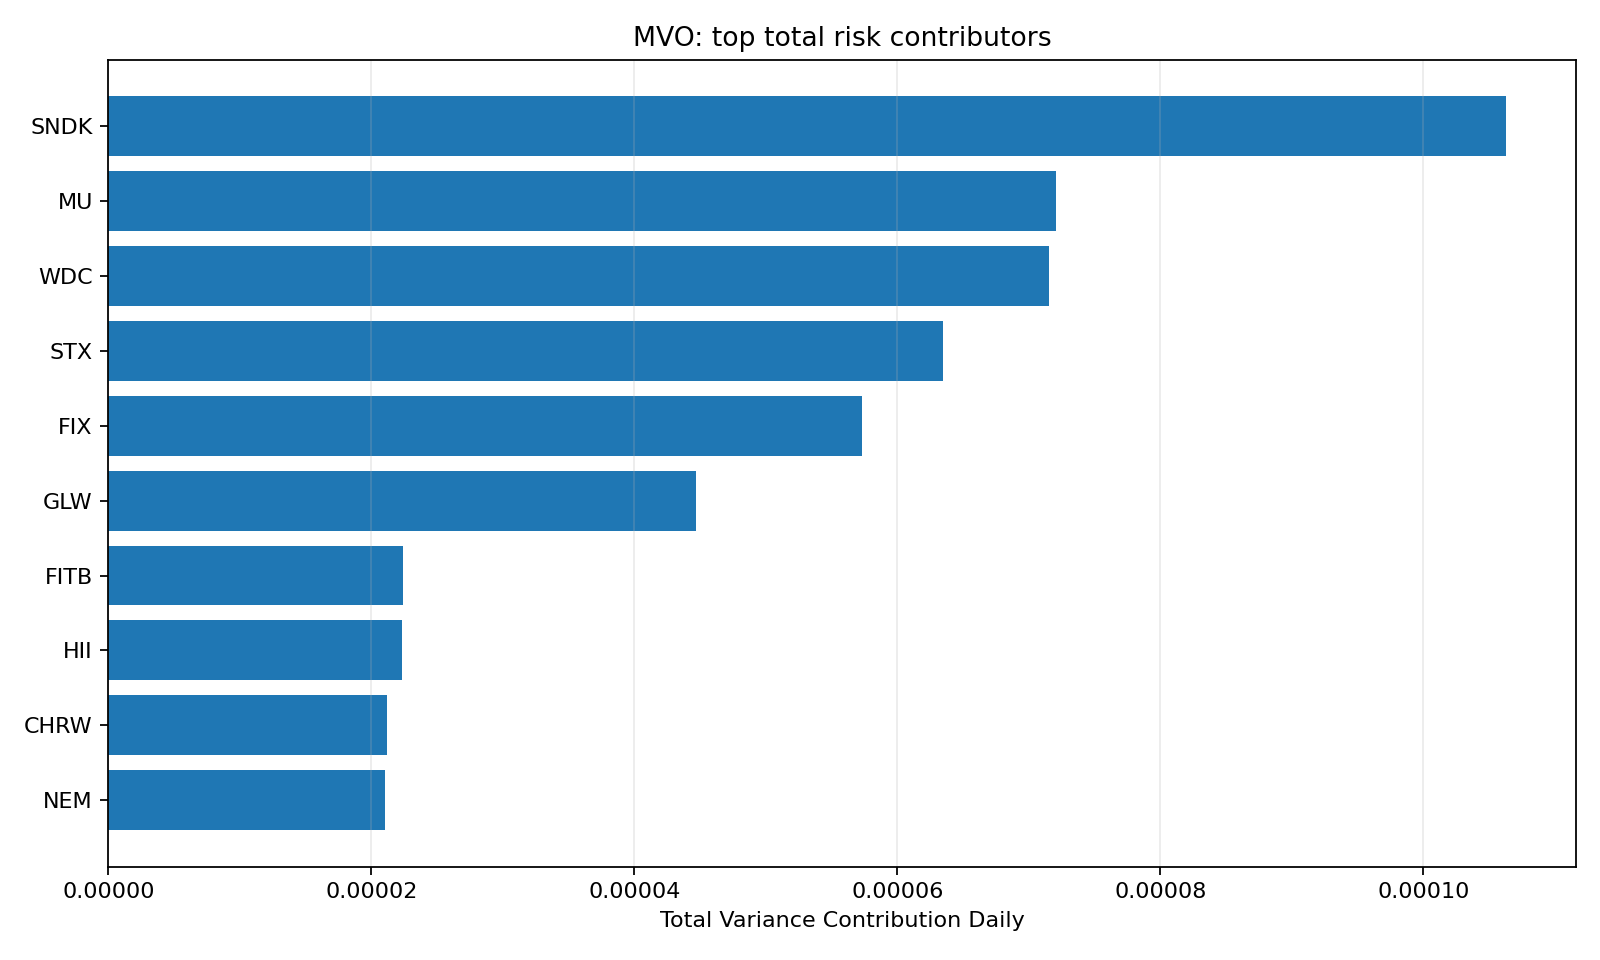

Data behind this chart, as committed beside it:
Ticker, Weight, Total Variance Contribution Daily, Total Risk Contribution Annual, Total Variance Contribution Pct
SNDK, 0.1, 0.0001063, 0.07467, 0.2082
MU, 0.1, 7.20927730704857e-05, 0.05065, 0.1412
WDC, 0.1, 7.153582805168828e-05, 0.05026, 0.1401
STX, 0.1, 6.345261915303722e-05, 0.04458, 0.1243
FIX, 0.09801, 5.726933531638874e-05, 0.04024, 0.1122
GLW, 0.1, 4.468819733168452e-05, 0.0314, 0.08753
FITB, 0.1, 2.2411006165541482e-05, 0.01575, 0.0439
HII, 0.1, 2.23244423154625e-05, 0.01568, 0.04373
CHRW, 0.1, 2.1169878500660137e-05, 0.01487, 0.04147
NEM, 0.08417, 2.10215696129854e-05, 0.01477, 0.04118
CIEN, 0.008327, 4.881436365743098e-06, 0.00343, 0.009562
KEYS, 0.009493, 3.400638740395388e-06, 0.002389, 0.006661
APH, 3.013314910964401e-15, 1.189383521924912e-18, 8.356257861840327e-16, 2.3297064832723126e-15
MPWR, 1.4381237298891626e-15, 8.37559843810186e-19, 5.884448456351216e-16, 1.6405714071901553e-15
CAT, 1.9765945459164718e-15, 6.851451964726312e-19, 4.813628093031548e-16, 1.3420290232555799e-15
CEG, 1.1125744614716226e-15, 5.450551983478766e-19, 3.8293970803968516e-16, 1.0676275616104343e-15
LRCX, 4.453753840184471e-16, 2.578137756218568e-19, 1.8113235552013035e-16, 5.0499306024610625e-16
GEV, 4.73830739208623e-16, 2.267929012856284e-19, 1.5933800405360358e-16, 4.442308832647695e-16
AMD, 0.0, 0.0, 0.0, 0.0
APP, 0.0, 0.0, 0.0, 0.0
FCX, 0.0, 0.0, 0.0, 0.0
ALB, 0.0, 0.0, 0.0, 0.0
AES, 0.0, 0.0, 0.0, 0.0
TER, 0.0, 0.0, 0.0, 0.0
INTC, 0.0, 0.0, 0.0, 0.0
